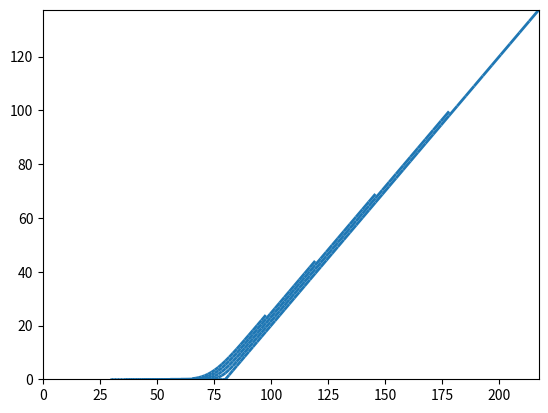
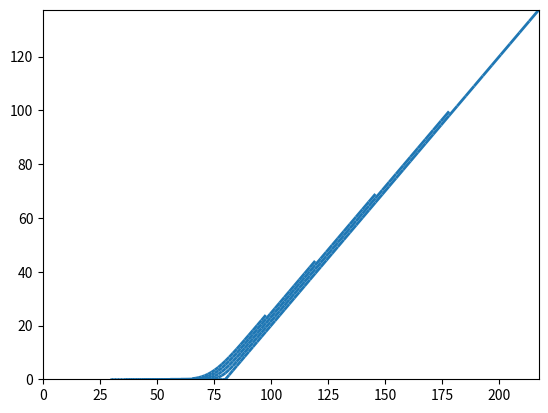
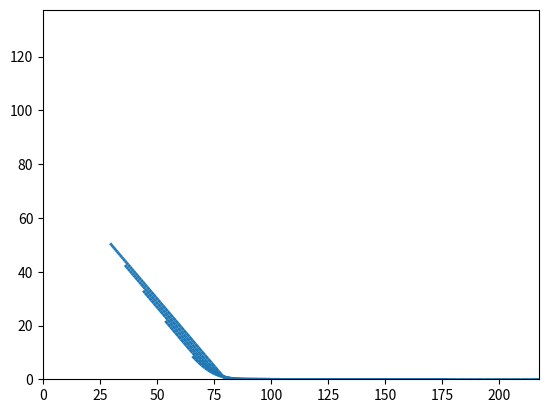
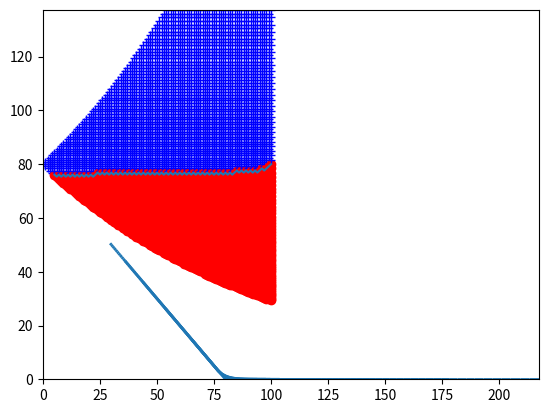

Python code for these plots, in order:
# Options américaines 

import numpy as np

n = 100 # nombre d'étapes
T = 1.0 # temps final
deltat = T/n # pas de temps
S0 = 80 # prix initial
sigma = 0.1 # volatilité
up = np.exp(sigma*np.sqrt(deltat)) # up
down = 1/up # down

# taux d'intérêt et facteur d'actualisation
r = 0.1
R = np.exp(r*deltat)

# probabilité risque neutre
p = (R-down)/(up-down)

print("p =",p)

# matrice des prix de l'actif (TP1)
def CRR(n,down,up,S0):
    S = np.zeros((n+1,n+1))
    S[0,0] = S0
    for i in range(n):
        S[i+1,0] = S[i,0]*down
        for j in range(i+1):
            S[i+1,j+1] = S[i,j]*up
    return S


S = CRR(n,down,up,S0)
S

# paramètres de l'option
K = S0 # strike (ici, option à la "monnaie")

def payoffcall(S,K):
    phicall = max(S-K,0) # option d'achat
    return phicall

def payoffput(S,K):
    phiput = max(K-S,0) # option de vente
    return phiput


# évaluation du prix d'un call européen par récurrence rétrograde
C = np.zeros((n+1,n+1))
for j in range(n+1):
    C[n,j] = payoffcall(S[n,j],K)
for i in range(n-1,-1,-1):
    for j in range(i+1):
        C[i,j] = (p*C[i+1,j+1]+(1-p)*C[i+1,j])/R


print("La prime du contrat call européen vaut C0 =",C[0,0])

# librairies graphiques
import matplotlib.pyplot as plt
import matplotlib.collections as mc

# liste des couples de points
lines = []
for i in range(0,n+1,20):
    for j in range(i):
        lines.append([(S[i,j],C[i,j]),(S[i,j+1],C[i,j+1])])

# plot
lc = mc.LineCollection(lines, cmap=plt.cm.rainbow, linewidths=2)
fig,ax = plt.subplots()
ax.set_xlim(0,S.max())
ax.set_ylim(0,C.max())
ax.add_collection(lc)
plt.show()


# évaluation du prix d'un call américain par récurrence rétrograde
CA = np.zeros((n+1,n+1))
for j in range(n+1):
    CA[n,j] = payoffcall(S[n,j],K)
for i in range(n-1,-1,-1):
    for j in range(i+1):
        CA[i,j] = max(payoffcall(S[i,j],K),(p*CA[i+1,j+1]+(1-p)*CA[i+1,j])/R)


# on représente l'option américaine en fonction du prix de l'actif
lines = []
for i in range(0,n+1,20):
    for j in range(i):
        lines.append([(S[i,j],CA[i,j]),(S[i,j+1],CA[i,j+1])])

# plot
lc = mc.LineCollection(lines, cmap=plt.cm.rainbow, linewidths=2)
fig,ax = plt.subplots()
ax.set_xlim(0,S.max())
ax.set_ylim(0,C.max())
ax.add_collection(lc)
plt.show()


# put européen
P = np.zeros((n+1,n+1))
for j in range(n+1):
    P[n,j] = payoffput(S[n,j],K)
for i in range(n-1,-1,-1):
    for j in range(i+1):
        P[i,j] = (p*P[i+1,j+1]+(1-p)*P[i+1,j])/R

# put américain
PA = np.zeros((n+1,n+1))
for j in range(n+1):
    PA[n,j] = payoffput(S[n,j],K)
for i in range(n-1,-1,-1):
    for j in range(i+1):
        PA[i,j] = max(payoffput(S[i,j],K),(p*PA[i+1,j+1]+(1-p)*PA[i+1,j])/R)


# on représente le put européen en fonction du prix de l'actif
lines = []
for i in range(0,n+1,20):
    for j in range(i):
        lines.append([(S[i,j],P[i,j]),(S[i,j+1],P[i,j+1])])

# plot
lc = mc.LineCollection(lines, cmap=plt.cm.rainbow, linewidths=2)
fig,ax = plt.subplots()
ax.set_xlim(0,S.max())
ax.set_ylim(0,C.max())
ax.add_collection(lc)
plt.show()


# on représente le put américain en fonction du prix de l'actif
lines = []
for i in range(0,n+1,20):
    for j in range(i):
        lines.append([(S[i,j],PA[i,j]),(S[i,j+1],PA[i,j+1])])

# plot
lc = mc.LineCollection(lines, cmap=plt.cm.rainbow, linewidths=2)
fig,ax = plt.subplots()
ax.set_xlim(0,S.max())
ax.set_ylim(0,C.max())
ax.add_collection(lc)
plt.show()


print('Les primes sont: call européen:',C[0,0],' - call américain:',CA[0,0])
print('Les primes sont: put européen:',P[0,0],' - put américain:',PA[0,0])


# frontière d'exercice du put américain
EPA = 3*np.ones((n+1,n+1)) # 0 si on attend, 1 si on exerce
for j in range(n+1):
    if S[n,j]<=K:
        EPA[n,j]=1
    else:
        EPA[n,j]=0
for i in range(n-1,-1,-1):
    for j in range(i+1):
        if payoffput(S[i,j],K) > (p*PA[i+1,j+1]+(1-p)*PA[i+1,j])/R:
            EPA[i,j]=1
        else:
            EPA[i,j]=0


for i in range(n+1):
    for j in range(i+1):
        if EPA[i,j]==1: # exercice anticipé
            plt.plot(i,S[i,j],'ro')
        else: # on attend (pas d'exercice anticipé)
            plt.plot(i,S[i,j],'b+')


# recherche de la frontière
F = np.zeros(n+1) # prix correspondant à l'indice maximal de la zone rouge
for i in range(n+1):
    prixrouge = S[i,EPA[i,:]==1] # prix de la zone rouge
    if prixrouge.size>0:
        F[i] = np.amax(prixrouge) # on récupère le prix max des rouges
F

# on dessine la frontière rouge
indice = np.amin(np.nonzero(F)) # indice temporel du début de la zone rouge
plt.plot(range(indice,n+1),F[indice:n+1])



